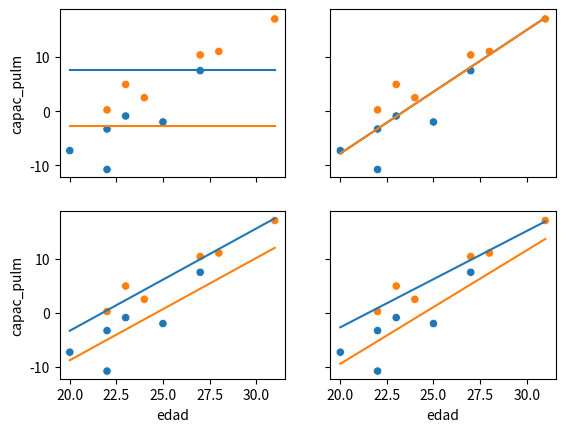

Recreate this plot in Python.
# -*- coding: utf-8 -*-
# Libreria
import seaborn as sns
import pandas as pd
import numpy as np
from numpy.linalg import inv
import matplotlib.pyplot as plt

# Funcion para estima MCO
def mco_func(X1, Y1):
    # Se estima el Beta
    invXX = inv(np.dot(X1.T, X1))
    XTY = np.dot(X1.T, Y1)
    Beta = np.dot(invXX, XTY) 
    return Beta

# Figura 8.1
# Datos
dict_dat = {}
dict_dat['edad'] = [23, 22, 22, 25, 27, 20, 31, 23, 27, 28, 22, 24]

dict_dat['capac_pulm'] = [-0.87, -10.74, -3.27, -1.97, 7.50, 
              -7.25, 17.05, 4.96, 10.40, 11.05, 0.26,2.51]

dict_dat['tip_ejer'] = ['running']*6 + ['aerobic']*6

oxi_df = pd.DataFrame(dict_dat)

# Matriz de informacion
x1 = np.array([1]* len(dict_dat['edad'])) 
x2 = np.array([0 if i=='running' else 1 for i in dict_dat['tip_ejer']])
x3 = np.array(dict_dat['edad'])
x4 = np.multiply(x2,x3)

# Forma matricial
X = np.array([x1, x2, x3, x4]).T
Y = dict_dat['capac_pulm']


# Se construyen los graficos
ed_min = min(x3)
ed_max = max(x3)
domi  = np.linspace(ed_min, ed_max, 10)

fig, axs = plt.subplots(2, 2, sharex=True, sharey=True)
#----------------------------------------------------------------------------#
# Beta3=0; Beta4=0
model1 = [True, True, False, False]
Beta1 = mco_func(X[:,model1], Y)
y_1_1 = np.multiply((Beta1[0]*1 + Beta1[1] * 1), ([1]*len(domi)))
y_1_2 = np.multiply((Beta1[0]*1), ([1]*len(domi)))
sns.scatterplot(x="edad", y="capac_pulm", hue="tip_ejer", data=oxi_df, ax=axs[0][0])
axs[0,0].plot(domi, y_1_1)
axs[0,0].plot(domi, y_1_2)
axs[0][0].legend_.remove()

#----------------------------------------------------------------------------#
# Beta2=0; Beta4=0
model2 = [True, False, True, False]
Beta2 = mco_func(X[:,model2], Y)
y_2_1 = np.add(np.multiply((Beta2[0]*1), ([1]*len(domi))), np.multiply(Beta2[1], domi))
y_2_2 = np.add(np.multiply((Beta2[0]*1), ([1]*len(domi))), np.multiply(Beta2[1], domi)) 
sns.scatterplot(x="edad", y="capac_pulm", hue="tip_ejer", data=oxi_df, ax=axs[0][1])
axs[0,1].plot(domi, y_2_1)
axs[0,1].plot(domi, y_2_2)
axs[0][1].legend_.remove()

#----------------------------------------------------------------------------#
# Beta4=0
model3 = [True, True, True, False]
Beta3 = mco_func(X[:,model3], Y)
y_3_1 = np.add(np.multiply((Beta3[0]*1 + Beta3[1]*1), ([1]*len(domi))), np.multiply(Beta3[2], domi))
y_3_2 = np.add(np.multiply((Beta3[0]*1), ([1]*len(domi))), np.multiply(Beta3[2], domi)) 
sns.scatterplot(x="edad", y="capac_pulm", hue="tip_ejer", data=oxi_df, ax=axs[1][0])
axs[1,0].plot(domi, y_3_1)
axs[1,0].plot(domi, y_3_2)
axs[1][0].legend_.remove()

#----------------------------------------------------------------------------#
# Todas las variables
model4 = [True, True, True, True]
Beta4 = mco_func(X[:,model4], Y)
y_4_1 = np.add(np.add(np.multiply((Beta4[0]*1 + Beta4[1]*1), ([1]*len(domi))), np.multiply(Beta4[2], domi)) , np.multiply(Beta4[3], domi))
y_4_2 = np.add(np.multiply((Beta4[0]*1), ([1]*len(domi))), np.multiply(Beta4[2], domi)) 
sns.scatterplot(x="edad", y="capac_pulm", hue="tip_ejer", data=oxi_df, ax=axs[1][1])
axs[1,1].plot(domi, y_4_1)
axs[1,1].plot(domi, y_4_2)
axs[1][1].legend_.remove()

